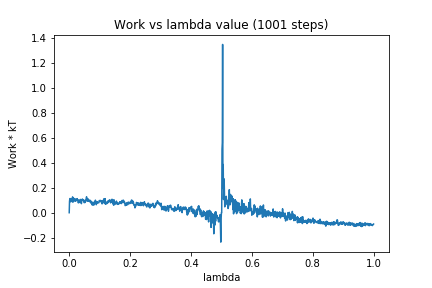

The file beside this chart, header and first rows:
0, 0.0
1, 0.0906
2, 0.113
3, 0.1135
4, 0.09752
5, 0.08695
6, 0.1091
7, 0.09761
8, 0.1118
9, 0.1057
10, 0.09862
11, 0.1269
12, 0.08414
13, 0.09946
14, 0.1188
15, 0.1093
16, 0.09924
17, 0.09597
18, 0.1117
19, 0.09891
20, 0.09193
21, 0.1052
22, 0.1088
23, 0.09611
24, 0.09888
25, 0.09991
26, 0.113
27, 0.1057
28, 0.1035
29, 0.09959
30, 0.07878
31, 0.1003
32, 0.08451
33, 0.08152
34, 0.08524
35, 0.1
36, 0.09272
37, 0.1065
38, 0.08622
39, 0.08312
40, 0.07245
41, 0.093
42, 0.09736
43, 0.1095
44, 0.1026
45, 0.1057
46, 0.09944
47, 0.09962
48, 0.08668
49, 0.08066
50, 0.08215
51, 0.09935
52, 0.08168
53, 0.09681
54, 0.08995
55, 0.1068
56, 0.1142
57, 0.1277
58, 0.1065
59, 0.1112
60, 0.09264
... 940 more rows
